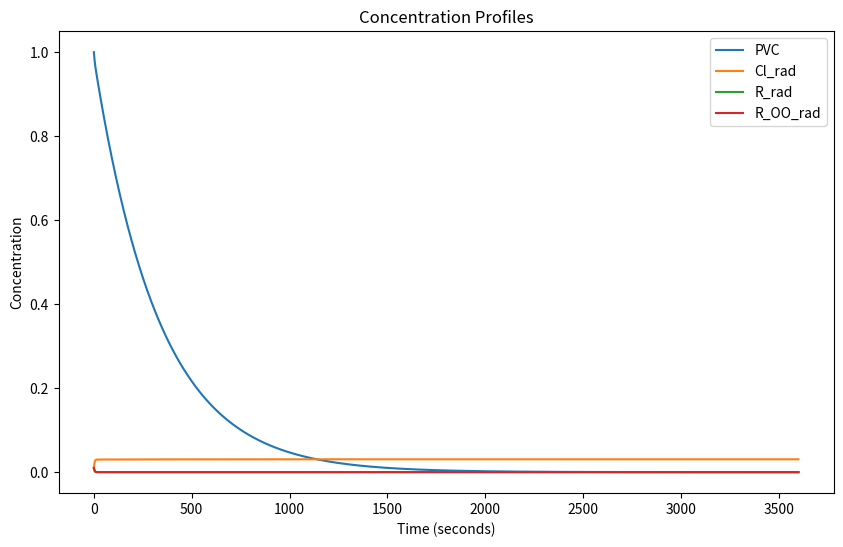

Reproduce this figure in Python.
import numpy as np
from scipy.integrate import solve_ivp
import matplotlib.pyplot as plt

# Define the differential equations
def kinetics(t, y, k):
    # Unpacking Concentrations
    PVC, Cl_rad, R_rad, R_OO_rad = y
    # Unpacking Reaction Rate Constants
    k6, k7, k8, k9 = k

    # Define the differential equations
    dPVC_dt = -k6 * PVC - k8 * PVC * R_OO_rad - k9 * Cl_rad * PVC
    dCl_rad_dt = k6 * PVC + k8 * PVC * R_OO_rad
    dR_rad_dt = k6 * PVC - k7 * R_rad
    dR_OO_rad_dt = k7 * R_rad - k8 * R_OO_rad * PVC

    return [dPVC_dt, dCl_rad_dt, dR_rad_dt, dR_OO_rad_dt]

# Define the rate constants
rate_constants = [1e-6, 0.4, 0.5, 0.1]
[k6, k7, k8, k9] = rate_constants
print("k6=",k6)
print("k7=",k7)
print("k8=",k8)
print("k9=",k9)

# Initial parameters
initial_PVC = 1.0
expected_lifetime = 1  # in hours

# Convert lifetime to seconds
time_seconds = expected_lifetime * 3600

# Initial concentrations
y0 = [initial_PVC, 1e-2, 1e-2, 1e-2]
[PVC, Cl_rad, R_rad, R_OO_rad]=y0
print("PVC=",PVC)
print("Cl_rad=",Cl_rad)
print("R_rad=",R_rad)
print("R_OO_rad=",R_OO_rad)

# Time span for the simulation
t_span = (0, time_seconds)

# Evaluation intervals
evaluation_intervals = np.linspace(0, time_seconds, 3600)

# Solve the system of differential equations
sol = solve_ivp(kinetics, t_span, y0, args=(rate_constants,), method='BDF', t_eval=evaluation_intervals, rtol=1e-6, atol=1e-8)

# Extract solution components
t = sol.t
PVC, Cl_rad, R_rad, R_OO_rad = sol.y

# Configure the plot
plt.figure(figsize=(10, 6))

# Plot each concentration with a unique label
plt.plot(t, PVC, label='PVC')
plt.plot(t, Cl_rad, label='Cl_rad')
plt.plot(t, R_rad, label='R_rad')
plt.plot(t, R_OO_rad, label='R_OO_rad')

# Add labels and title
plt.xlabel('Time (seconds)')
plt.ylabel('Concentration')
plt.title('Concentration Profiles')
plt.legend()

# Display the plot
plt.show()
